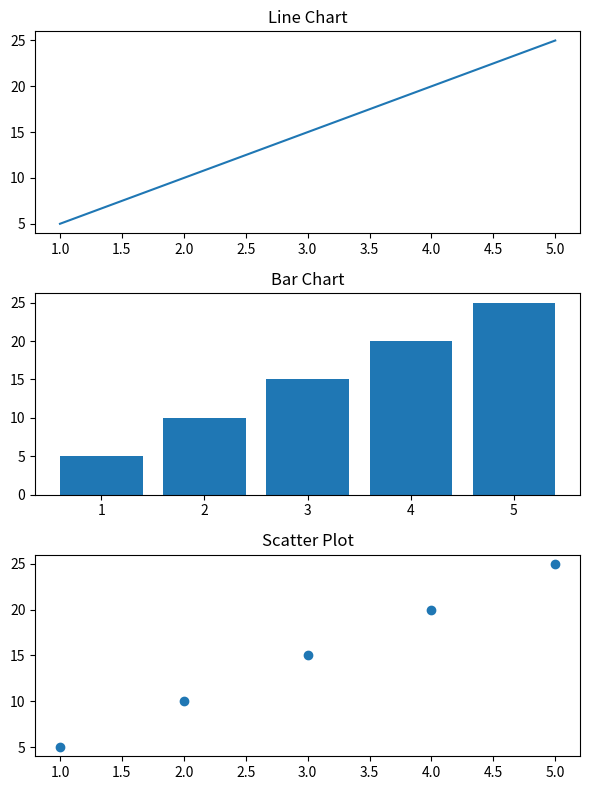

This figure's Python source:
import matplotlib.pyplot as plt

x = [1, 2, 3, 4, 5]
y = [5, 10, 15, 20, 25]

fig, ax = plt.subplots(3, 1, figsize=(6, 8))

ax[0].plot(x, y)
ax[0].set_title("Line Chart")

ax[1].bar(x, y)
ax[1].set_title("Bar Chart")

ax[2].scatter(x, y)
ax[2].set_title("Scatter Plot")

plt.tight_layout()
plt.show()
